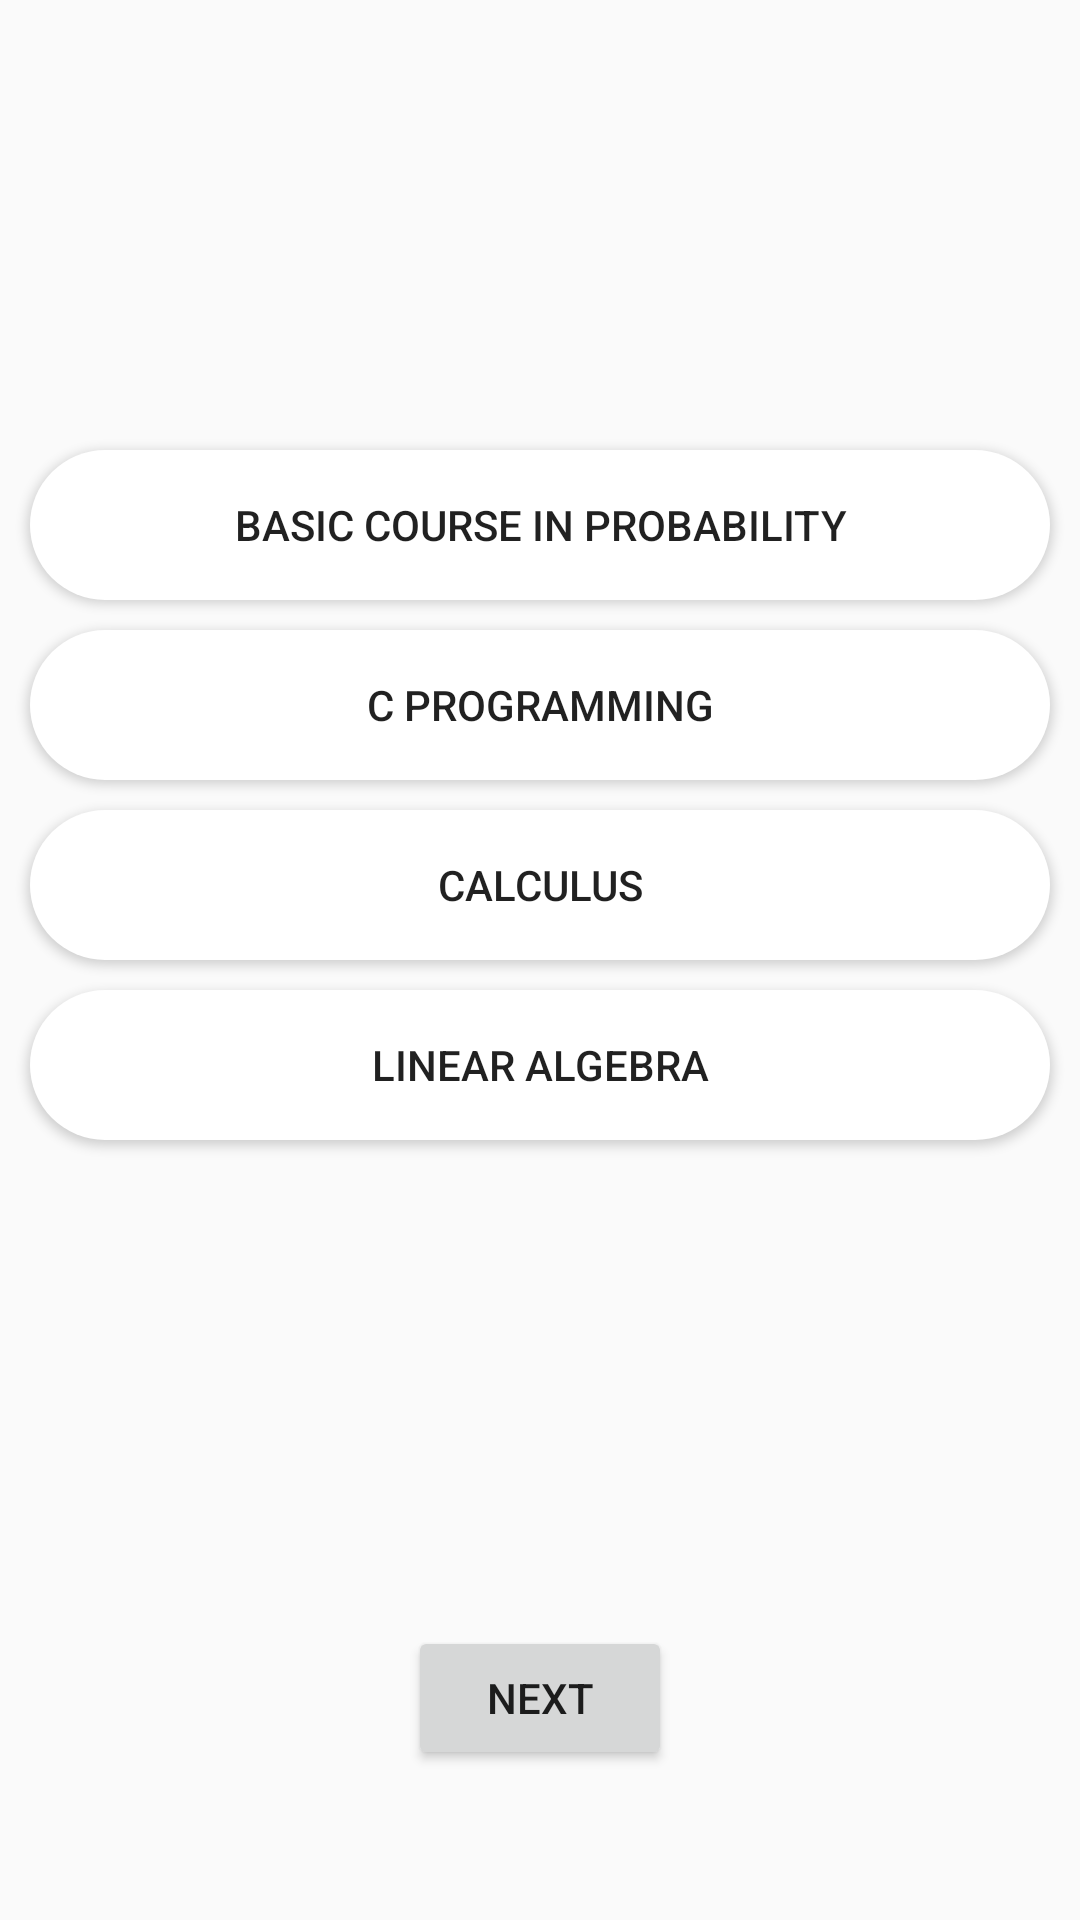

Produce the Android XML layout that renders to this screen, including the resource entries it uses.
<!-- AndroidManifest.xml: application theme AppTheme -->
<!-- res/layout/activity_work.xml -->
<?xml version="1.0" encoding="utf-8"?>
<androidx.constraintlayout.widget.ConstraintLayout xmlns:android="http://schemas.android.com/apk/res/android"
    xmlns:app="http://schemas.android.com/apk/res-auto"
    xmlns:tools="http://schemas.android.com/tools"
    android:layout_width="match_parent"
    android:layout_height="match_parent"
    tools:context=".WorkActivity">

    <Button
        android:id="@+id/button_next_work"
        android:layout_width="wrap_content"
        android:layout_height="wrap_content"
        android:layout_marginBottom="50dp"
        android:text="Next"
        app:layout_constraintBottom_toBottomOf="parent"
        app:layout_constraintEnd_toEndOf="parent"
        app:layout_constraintStart_toStartOf="parent" />

    <ToggleButton
        android:id="@+id/button"
        android:layout_width="0dp"
        android:layout_height="50dp"
        android:layout_marginStart="10dp"
        android:layout_marginTop="150dp"
        android:layout_marginEnd="10dp"
        android:background="@drawable/btn_toggle"
        android:text="Button"
        android:textOff="Basic Course in Probability"
        android:textOn="Basic Course in Probability"
        app:layout_constraintEnd_toEndOf="parent"
        app:layout_constraintStart_toStartOf="parent"
        app:layout_constraintTop_toTopOf="parent" />

    <ToggleButton
        android:id="@+id/button18"
        android:layout_width="0dp"
        android:layout_height="50dp"
        android:layout_marginStart="10dp"
        android:layout_marginTop="10dp"
        android:layout_marginEnd="10dp"
        android:background="@drawable/btn_toggle"
        android:text="Button"
        android:textOff="Calculus"
        android:textOn="Calculus"
        app:layout_constraintEnd_toEndOf="parent"
        app:layout_constraintHorizontal_bias="0.508"
        app:layout_constraintStart_toStartOf="parent"
        app:layout_constraintTop_toBottomOf="@+id/button19" />

    <ToggleButton
        android:id="@+id/button19"
        android:layout_width="0dp"
        android:layout_height="50dp"
        android:layout_marginStart="10dp"
        android:layout_marginTop="10dp"
        android:layout_marginEnd="10dp"
        android:background="@drawable/btn_toggle"
        android:text="Button"
        android:textOff="C Programming"
        android:textOn="C Programming"
        app:layout_constraintEnd_toEndOf="parent"
        app:layout_constraintHorizontal_bias="0.508"
        app:layout_constraintStart_toStartOf="parent"
        app:layout_constraintTop_toBottomOf="@+id/button" />

    <ToggleButton
        android:id="@+id/button20"
        android:layout_width="0dp"
        android:layout_height="50dp"
        android:layout_marginStart="10dp"
        android:layout_marginTop="10dp"
        android:layout_marginEnd="10dp"
        android:background="@drawable/btn_toggle"
        android:text="Button"
        android:textOff="Linear Algebra"
        android:textOn="Linear Algebra"
        app:layout_constraintEnd_toEndOf="parent"
        app:layout_constraintHorizontal_bias="0.508"
        app:layout_constraintStart_toStartOf="parent"
        app:layout_constraintTop_toBottomOf="@+id/button18" />

</androidx.constraintlayout.widget.ConstraintLayout>
<!-- resources referenced by this layout -->
<resources>
  <!-- drawable btn_toggle (drawable) -->
  <?xml version="1.0" encoding="utf-8"?>
  <selector xmlns:android="http://schemas.android.com/apk/res/android">
      <item android:state_checked="false">
          <shape>
              <corners
                  android:bottomLeftRadius="30dp"
                  android:bottomRightRadius="30dp"
                  android:radius="60dp"
                  android:topLeftRadius="30dp"
                  android:topRightRadius="30dp" />
  
              <padding
                  android:bottom="0dp"
                  android:left="0dp"
                  android:right="0dp"
                  android:top="0dp" />
  
              <size
                  android:height="30dp"
                  android:width="90dp" />
  
              <solid
                  android:color="@color/colorPrimary"/>
  
          </shape>
      </item>
  
  
      <item android:state_checked="true">
          <shape>
              <corners
                  android:bottomLeftRadius="30dp"
                  android:bottomRightRadius="30dp"
                  android:radius="60dp"
                  android:topLeftRadius="30dp"
                  android:topRightRadius="30dp" />
  
              <padding
                  android:bottom="0dp"
                  android:left="0dp"
                  android:right="0dp"
                  android:top="0dp" />
  
              <size
                  android:height="30dp"
                  android:width="90dp" />
  
              <solid
                  android:color="@color/colorAccent"/>
  
          </shape>
      </item>
  </selector>
  <style name="AppTheme" parent="Theme.AppCompat.Light.DarkActionBar">
          
          <item name="colorPrimary">@android:color/holo_blue_light</item>
          <item name="colorPrimaryDark">@android:color/holo_blue_dark</item>
          <item name="colorAccent">@android:color/holo_blue_bright</item>
      </style>
  <color name="colorPrimary">#FFFFFF</color>
  <color name="colorAccent">#FF9800</color>
</resources>
